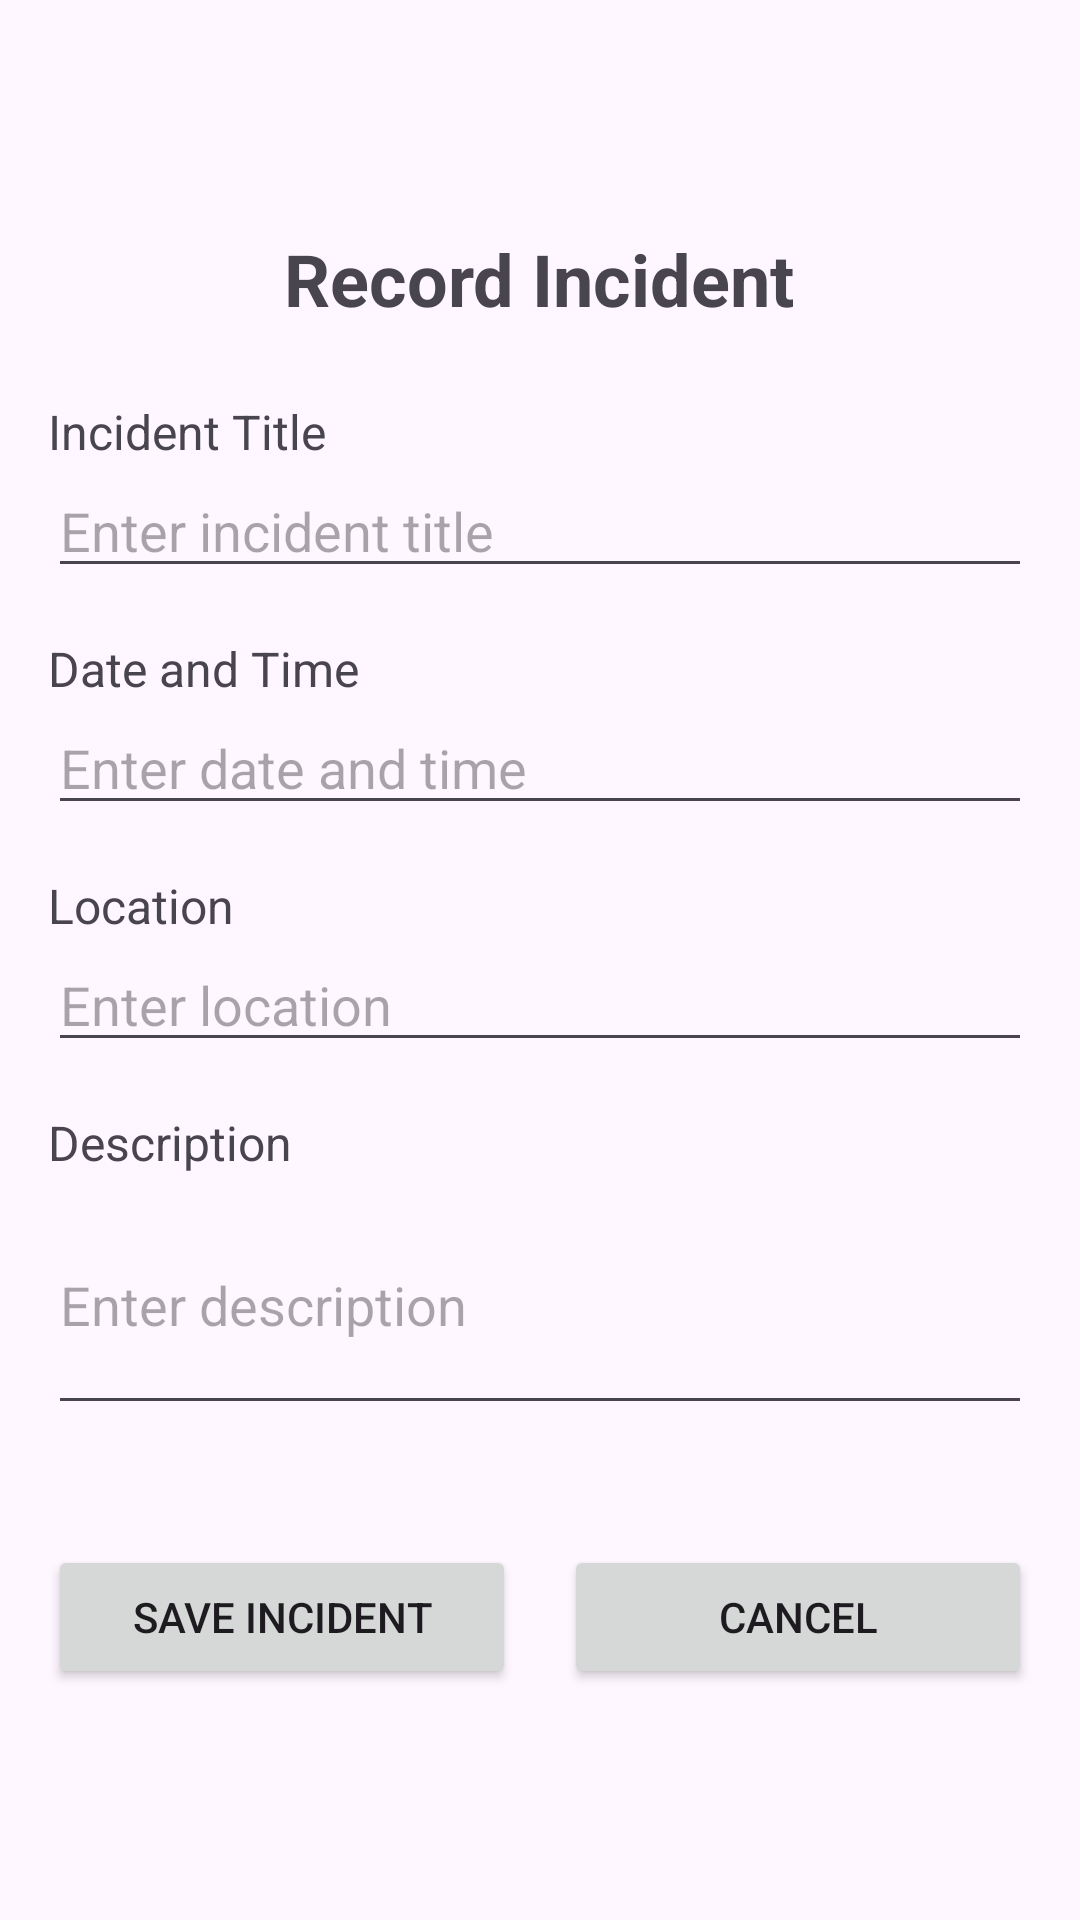

Write the Android layout XML for this screen, with the resource values it uses.
<!-- AndroidManifest.xml: application theme Theme.Personalsafetyapp -->
<!-- res/layout/activity_record_incident.xml -->
<?xml version="1.0" encoding="utf-8"?>
<LinearLayout xmlns:android="http://schemas.android.com/apk/res/android"
    android:layout_width="match_parent"
    android:layout_height="match_parent"
    android:orientation="vertical"
    android:padding="16dp"
    android:gravity="center"
    android:background="?android:attr/windowBackground">

    
    <TextView
        android:layout_width="wrap_content"
        android:layout_height="wrap_content"
        android:text="Record Incident"
        android:textSize="24sp"
        android:textStyle="bold"
        android:layout_gravity="center"
        android:layout_marginBottom="24dp"/>

    
    <TextView
        android:layout_width="match_parent"
        android:layout_height="wrap_content"
        android:text="Incident Title"
        android:textSize="16sp" />

    <EditText
        android:layout_width="match_parent"
        android:layout_height="wrap_content"
        android:hint="Enter incident title"
        android:inputType="text"
        android:layout_marginBottom="16dp" />

    
    <TextView
        android:layout_width="match_parent"
        android:layout_height="wrap_content"
        android:text="Date and Time"
        android:textSize="16sp" />

    <EditText
        android:layout_width="match_parent"
        android:layout_height="wrap_content"
        android:hint="Enter date and time"
        android:inputType="datetime"
        android:layout_marginBottom="16dp" />

    
    <TextView
        android:layout_width="match_parent"
        android:layout_height="wrap_content"
        android:text="Location"
        android:textSize="16sp" />

    <EditText
        android:layout_width="match_parent"
        android:layout_height="wrap_content"
        android:hint="Enter location"
        android:inputType="text"
        android:layout_marginBottom="16dp" />

    
    <TextView
        android:layout_width="match_parent"
        android:layout_height="wrap_content"
        android:text="Description"
        android:textSize="16sp" />

    <EditText
        android:layout_width="match_parent"
        android:layout_height="wrap_content"
        android:hint="Enter description"
        android:inputType="textMultiLine"
        android:minLines="3"
        android:layout_marginBottom="24dp" />

    
    <LinearLayout
        android:layout_width="match_parent"
        android:layout_height="wrap_content"
        android:orientation="horizontal"
        android:gravity="center"
        android:layout_marginTop="16dp">

        <Button
            android:layout_width="0dp"
            android:layout_height="wrap_content"
            android:layout_weight="1"
            android:text="Save Incident"
            android:layout_marginEnd="8dp" />

        <Button
            android:layout_width="0dp"
            android:layout_height="wrap_content"
            android:layout_weight="1"
            android:text="Cancel"
            android:layout_marginStart="8dp" />
    </LinearLayout>
</LinearLayout>
<!-- resources referenced by this layout -->
<resources>
  <style name="Theme.Personalsafetyapp" parent="Base.Theme.Personalsafetyapp" />
  <style name="Base.Theme.Personalsafetyapp" parent="Theme.Material3.DayNight.NoActionBar">
          
          
      </style>
</resources>
